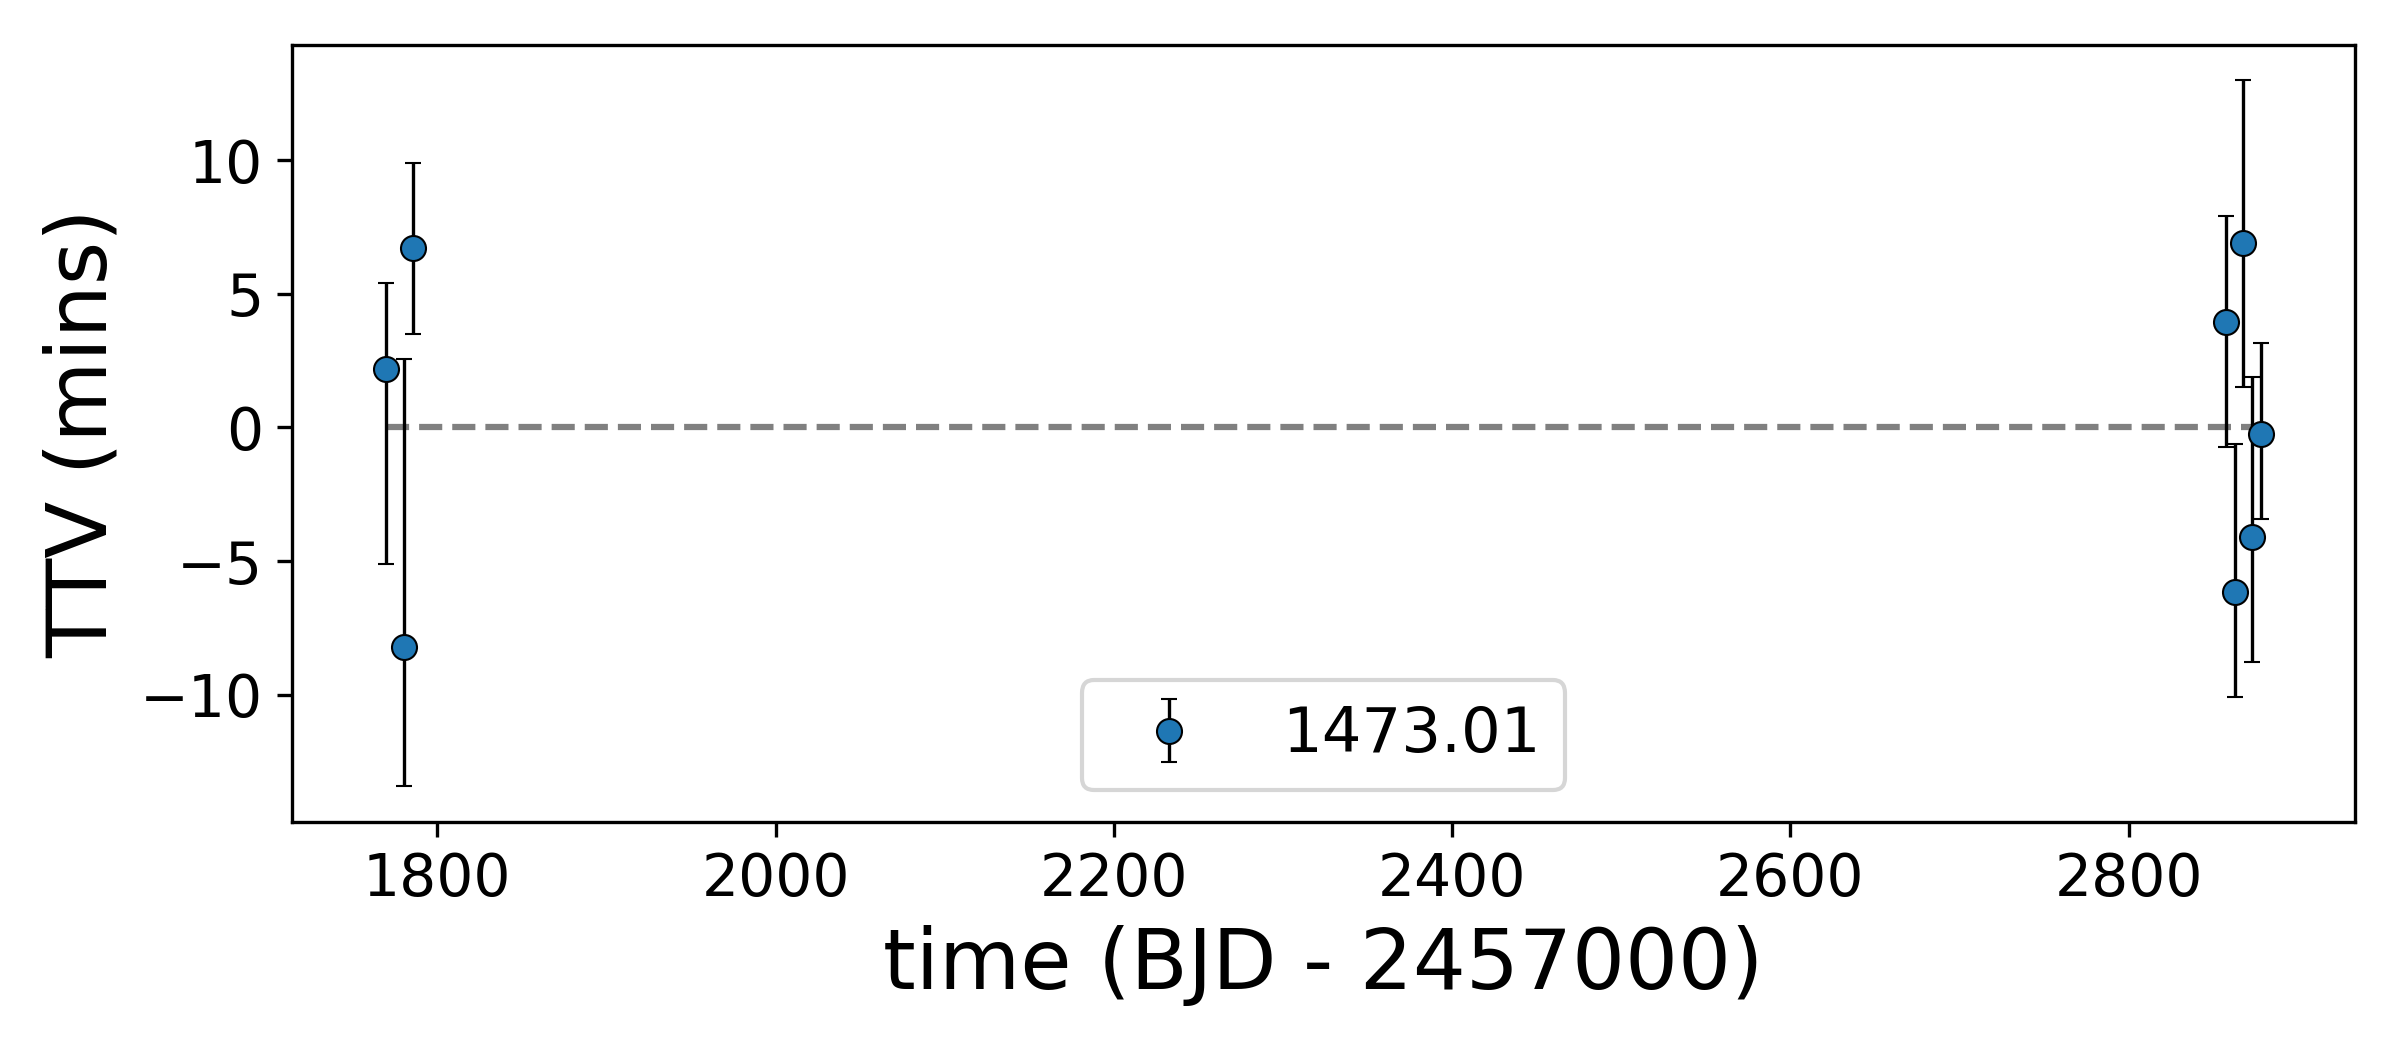

Data behind this chart, as committed beside it:
, idx, calculated, observed, ttv, ttverr1, ttverr2, significant
0, 0, 1770, 1770, 2.188, 4.896, -7.788, False
1, 2, 1780, 1780, -8.209, 11.4, -5.903, False
2, 3, 1786, 1786, 6.704, 4.891, -4.221, True
3, 207, 2857, 2857, 3.964, 5.417, -5.437, False
4, 208, 2863, 2863, -6.158, 6.652, -4.788, False
5, 209, 2868, 2868, 6.893, 7.128, -6.04, True
6, 210, 2873, 2873, -4.118, 7.065, -5.402, False
7, 211, 2878, 2878, -0.2474, 5.034, -4.213, False
